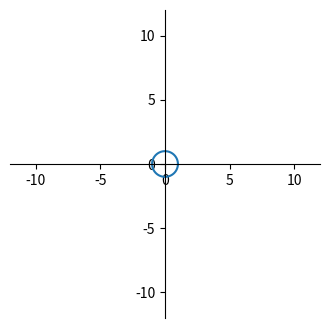

Source code (Python):
#!/usr/bin/env python
#-*- coding:utf-8 -*-
#       FileName:  plot.py
#
#    Description:
#
#        Version:  1.0
#        Created:  2018-06-06 15:43:52
#  Last Modified:  2018-06-26 16:01:47
#       Revision:  none
#       Compiler:  gcc
#
#         Author:  zt ()
#   Organization:

import matplotlib.pyplot as plt
import numpy as np

from matplotlib.patches import Circle

fig = plt.figure(figsize=(4, 4))
ax = fig.add_subplot(111)

plt.xlim((-12, 12))
plt.ylim((-12, 12))

ax.spines['top'].set_color('none')
ax.spines['right'].set_color('none')

ax.xaxis.set_ticks_position('bottom')
ax.spines['bottom'].set_position(('data', 0))
ax.yaxis.set_ticks_position('left')
ax.spines['left'].set_position(('data', 0))

theta = np.arange(0, 2 * np.pi, 2 * np.pi / 100)
x = np.cos(theta)
y = np.sin(theta)
ax.plot(x, y)

plt.show()
